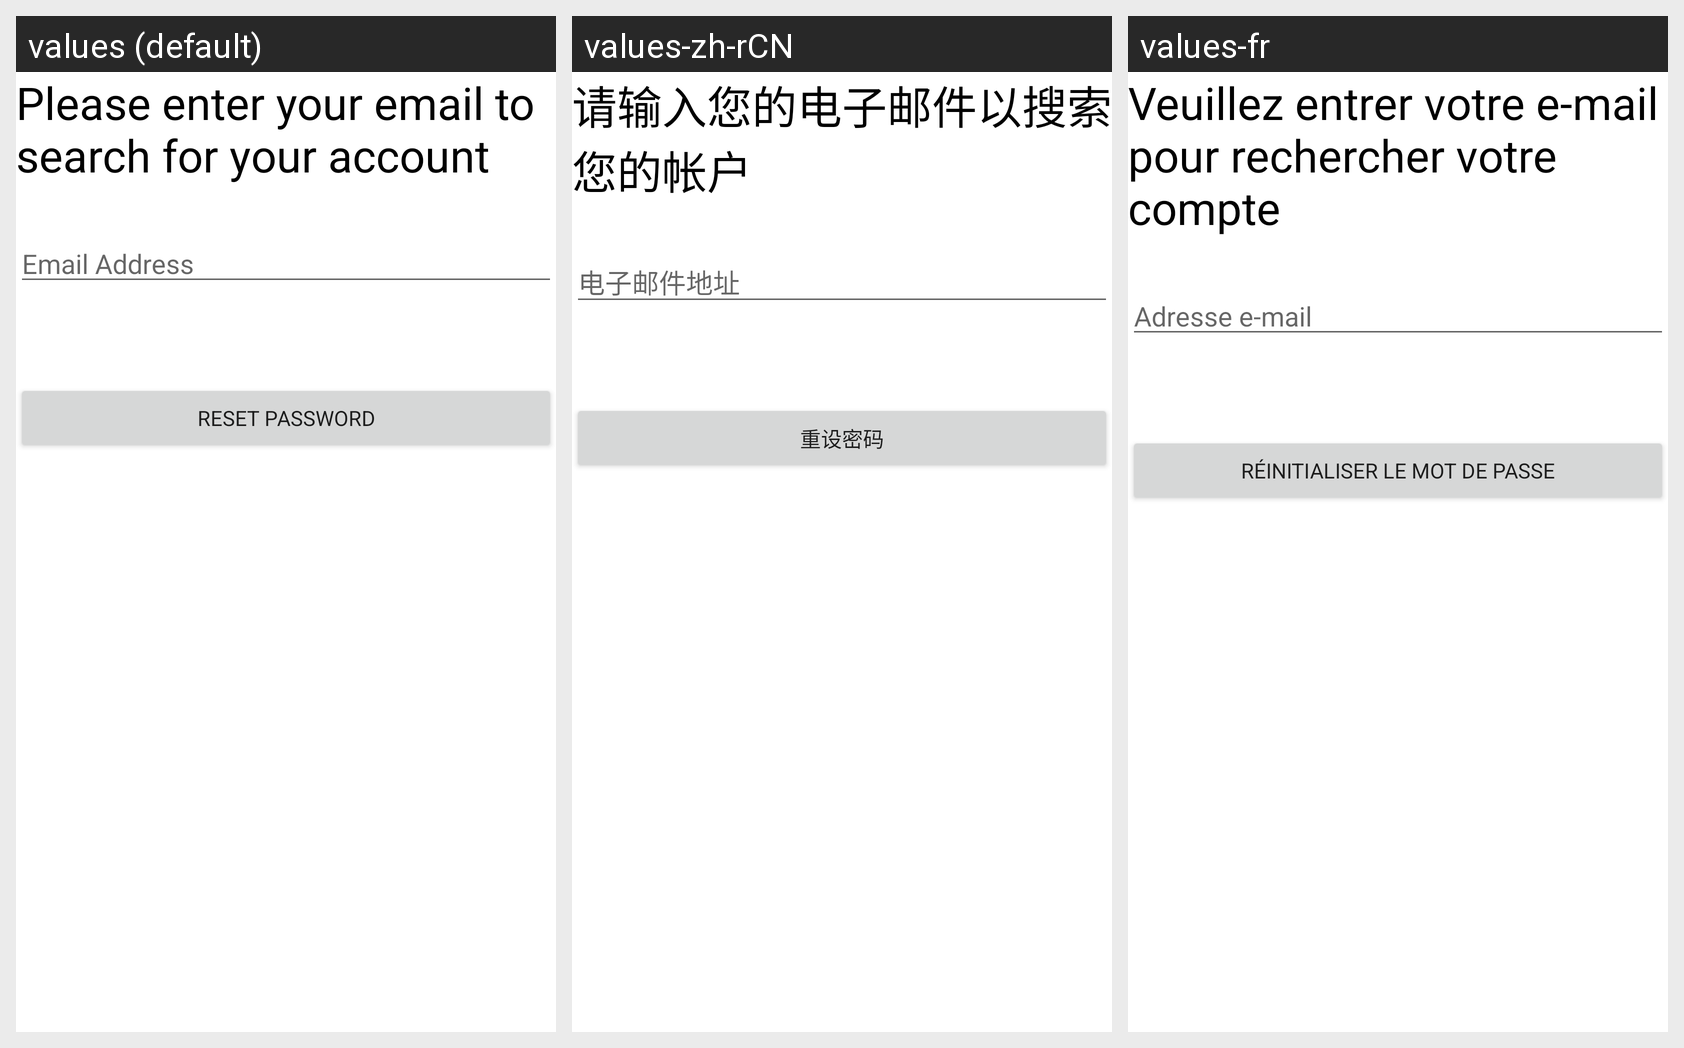

Locale-by-locale string values for the Android screen shown in this grid:
Android screen res/layout/fragment_reset_password.xml rendered under 3 locales, left to right: values (default), values-zh-rCN, values-fr. Device: Nexus 5 (rendered at 1080×1920; each locale shown at half size, 540×960, under a caption strip naming it); theme Theme.1Food.
Strings drawn on this screen, with the default value and each locale's value (text and hints the layout hard-codes, and strings that could not be matched under every locale, appear in the picture but are not listed):

reset_password_activity_title
  values: Please enter your email to search for your account
  values-zh-rCN: 请输入您的电子邮件以搜索您的帐户
  values-fr: Veuillez entrer votre e-mail pour rechercher votre compte

reset_password_activity_edittext_email_address
  values: Email Address
  values-zh-rCN: 电子邮件地址
  values-fr: Adresse e-mail

reset_password_activity_button_reset_password
  values: Reset Password
  values-zh-rCN: 重设密码
  values-fr: réinitialiser le mot de passe
